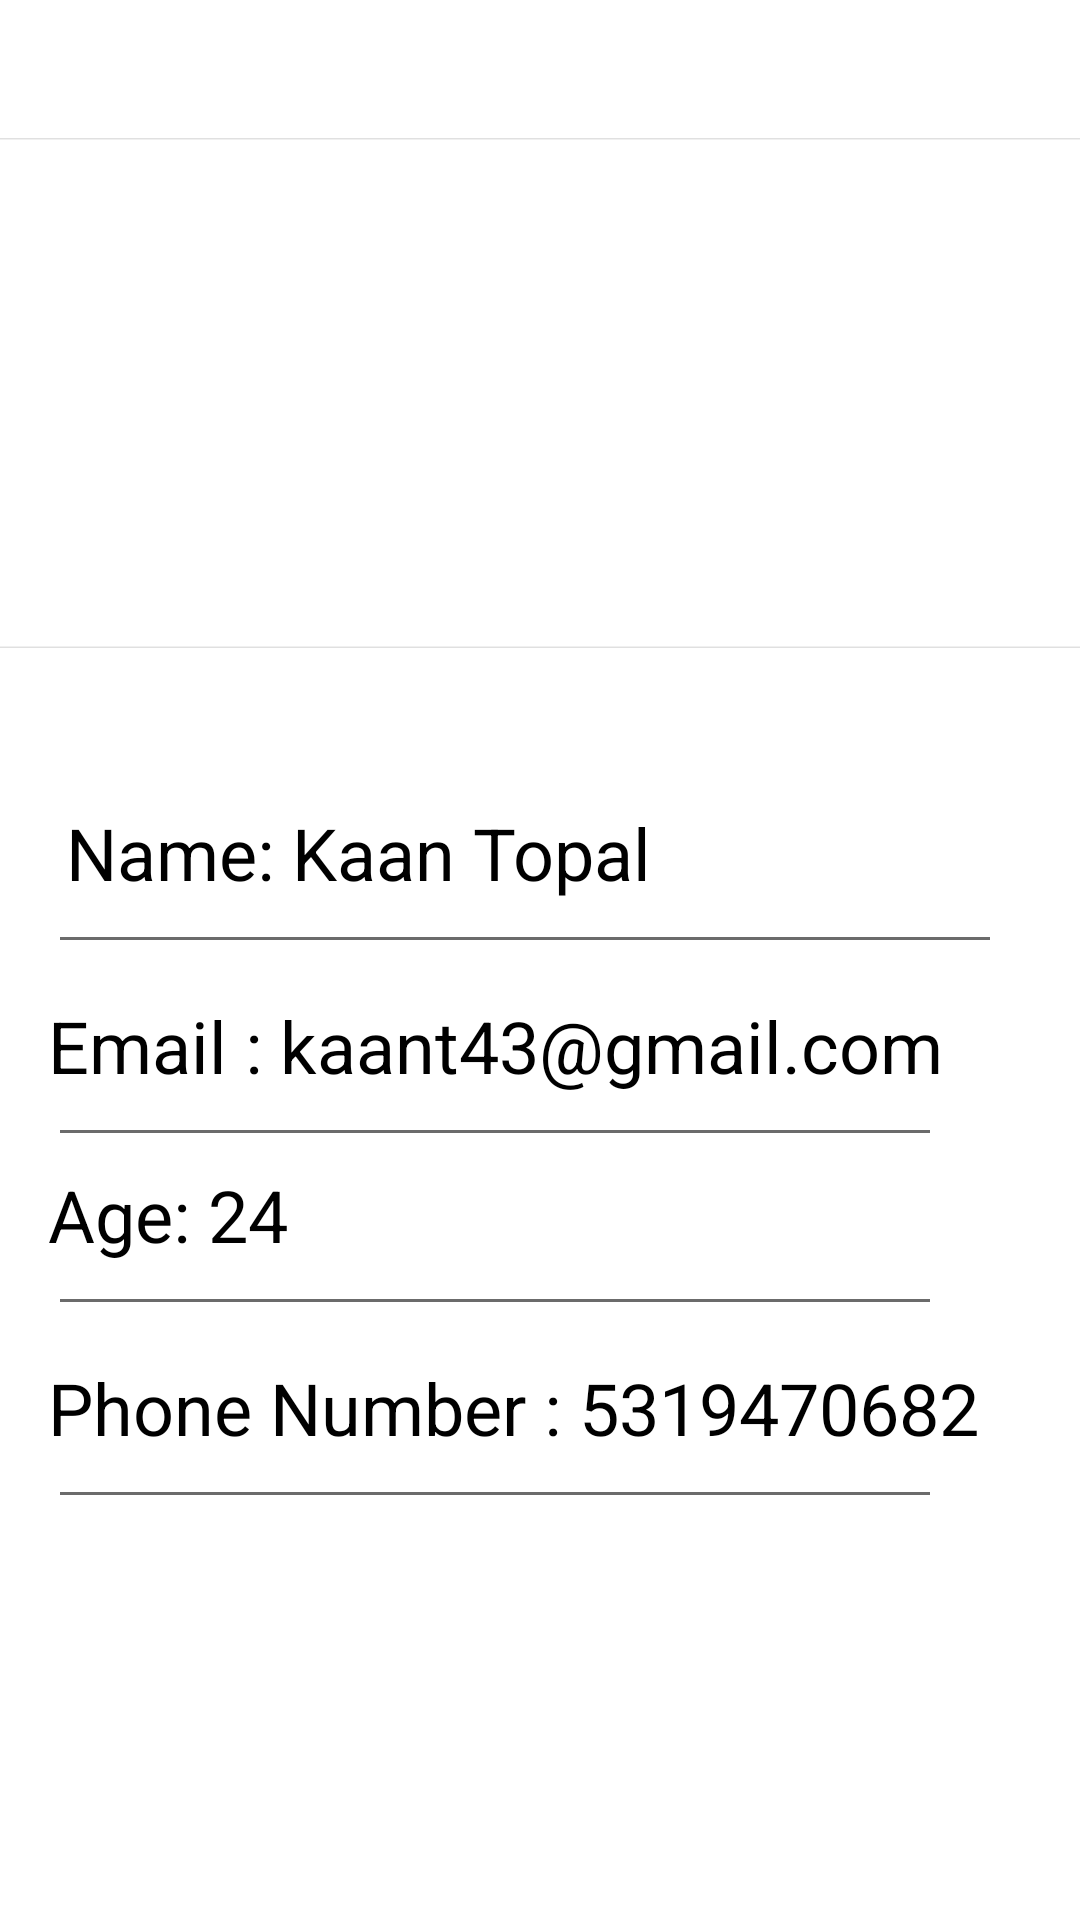

Android layout source for this screen:
<!-- AndroidManifest.xml: application theme Theme.WantedApp -->
<!-- res/layout/fragment_profile.xml -->
<?xml version="1.0" encoding="utf-8"?>
<androidx.constraintlayout.widget.ConstraintLayout xmlns:android="http://schemas.android.com/apk/res/android"
    xmlns:app="http://schemas.android.com/apk/res-auto"
    xmlns:tools="http://schemas.android.com/tools"
    android:layout_width="match_parent"
    android:layout_height="match_parent">

    <com.google.android.material.imageview.ShapeableImageView
        android:id="@+id/userImage"
        android:layout_width="401dp"
        android:layout_height="170dp"
        android:layout_marginStart="81dp"
        android:layout_marginTop="46dp"
        android:layout_marginEnd="81dp"
        android:scaleType="centerCrop"
        android:src="@drawable/ic_launcher_background"
        app:layout_constraintEnd_toEndOf="parent"
        app:layout_constraintStart_toStartOf="parent"
        app:layout_constraintTop_toTopOf="parent"
        app:shapeAppearanceOverlay="@style/Circular3"
        app:strokeWidth="1dp"
        tools:ignore="MissingConstraints" />

    <View
        android:layout_width="match_parent"
        android:layout_height="1dp"
        android:layout_marginStart="20dp"
        android:layout_marginTop="12dp"
        android:layout_marginEnd="30dp"
        android:background="@color/color3"
        app:layout_constraintEnd_toEndOf="parent"
        app:layout_constraintHorizontal_bias="0.0"
        app:layout_constraintStart_toStartOf="parent"
        app:layout_constraintTop_toBottomOf="@+id/profileName" />

    <TextView
        android:id="@+id/profileName"
        android:layout_width="wrap_content"
        android:layout_height="wrap_content"
        android:layout_marginStart="16dp"
        android:layout_marginTop="52dp"
        android:text=" Name: Kaan Topal"
        android:textSize="24sp"
        android:textColor="@color/black"
        app:layout_constraintStart_toStartOf="parent"
        app:layout_constraintTop_toBottomOf="@+id/userImage"
        tools:ignore="MissingConstraints" />

    <View
        android:layout_width="match_parent"
        android:layout_height="1dp"
        android:layout_marginStart="20dp"
        android:layout_marginTop="12dp"
        android:layout_marginEnd="50dp"
        android:background="@color/color3"
        app:layout_constraintEnd_toEndOf="parent"
        app:layout_constraintHorizontal_bias="0.0"
        app:layout_constraintStart_toStartOf="parent"
        app:layout_constraintTop_toBottomOf="@+id/profileEmail" />

    <View
        android:id="@+id/view"
        android:layout_width="match_parent"
        android:layout_height="1dp"
        android:layout_marginStart="20dp"
        android:layout_marginTop="12dp"
        android:layout_marginEnd="50dp"
        android:background="@color/color3"
        app:layout_constraintEnd_toEndOf="parent"
        app:layout_constraintHorizontal_bias="0.0"
        app:layout_constraintStart_toStartOf="parent"
        app:layout_constraintTop_toBottomOf="@+id/profileAge" />

    <View
        android:id="@+id/view2"
        android:layout_width="match_parent"
        android:layout_height="1dp"
        android:layout_marginStart="20dp"
        android:layout_marginTop="12dp"
        android:layout_marginEnd="50dp"
        android:background="@color/color3"
        app:layout_constraintEnd_toEndOf="parent"
        app:layout_constraintHorizontal_bias="0.0"
        app:layout_constraintStart_toStartOf="parent"
        app:layout_constraintTop_toBottomOf="@+id/profilePhoneNumber" />

    <TextView
        android:id="@+id/profileEmail"
        android:layout_width="wrap_content"
        android:layout_height="wrap_content"
        android:layout_marginStart="16dp"
        android:layout_marginTop="32dp"
        android:text="Email : kaant43@gmail.com"
        android:textColor="@color/black"
        android:textSize="24sp"
        app:layout_constraintStart_toStartOf="parent"
        app:layout_constraintTop_toBottomOf="@+id/profileName"
        tools:ignore="MissingConstraints" />

    <TextView
        android:id="@+id/profileAge"
        android:layout_width="wrap_content"
        android:layout_height="wrap_content"
        android:layout_marginStart="16dp"
        android:layout_marginTop="24dp"
        android:textColor="@color/black"
        android:text="Age: 24"
        android:textSize="24sp"
        app:layout_constraintStart_toStartOf="parent"
        app:layout_constraintTop_toBottomOf="@+id/profileEmail"
        tools:ignore="MissingConstraints" />

    <TextView
        android:id="@+id/profilePhoneNumber"
        android:layout_width="wrap_content"
        android:layout_height="wrap_content"
        android:layout_marginStart="16dp"
        android:layout_marginTop="32dp"
        android:text="Phone Number : 5319470682"
        android:textColor="@color/black"
        android:textSize="24sp"
        app:layout_constraintStart_toStartOf="parent"
        app:layout_constraintTop_toBottomOf="@+id/profileAge"
        tools:ignore="MissingConstraints" />

</androidx.constraintlayout.widget.ConstraintLayout>
<!-- resources referenced by this layout -->
<resources>
  <color name="black">#FF000000</color>
  <color name="color3">#6B6B6B</color>
  <style name="Circular3">
          <item name="cornerSize">10%</item>
      </style>
  <style name="Theme.WantedApp" parent="Theme.MaterialComponents.DayNight.NoActionBar">
          
          <item name="colorPrimary">@color/color1</item>
          <item name="colorPrimaryVariant">@color/color5</item>
          <item name="colorOnPrimary">@color/white</item>
          
          <item name="colorSecondary">@color/color3</item>
          <item name="colorSecondaryVariant">@color/color4</item>
          <item name="colorOnSecondary">@color/color6</item>
          
          <item name="android:statusBarColor" tools:targetApi="l">?attr/colorPrimaryVariant</item>
          
      </style>
  <color name="color1">#FC6060</color>
  <color name="color5">#395FF5</color>
  <color name="white">#FFFFFFFF</color>
  <color name="color4">#F87400</color>
  <color name="color6">#1CFFB9</color>
</resources>
